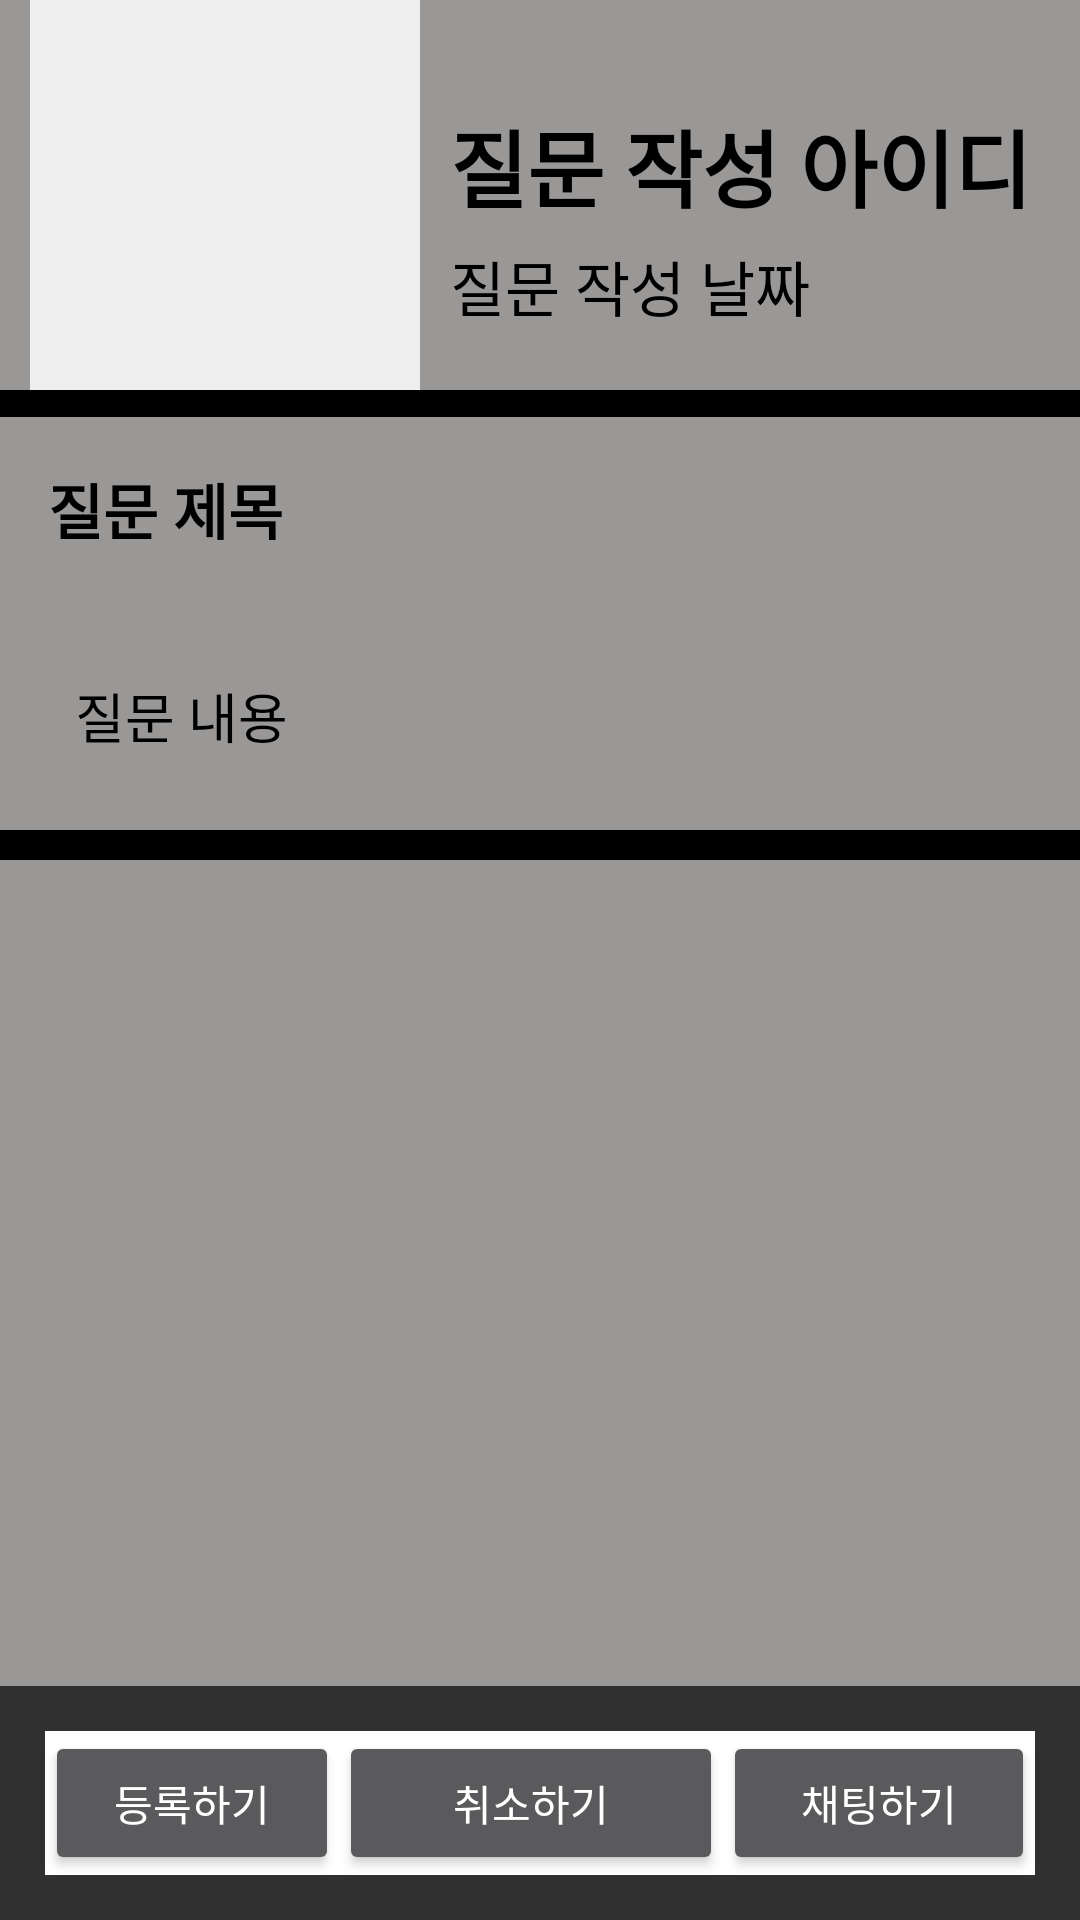

Android layout source for this screen:
<!-- AndroidManifest.xml: application theme Theme.AppCompat.NoActionBar -->
<!-- res/layout/activity_study.xml -->
<?xml version="1.0" encoding="utf-8"?>
<LinearLayout xmlns:android="http://schemas.android.com/apk/res/android"
    android:layout_width="match_parent"
    android:layout_height="match_parent"
    android:orientation="vertical"
    >
    <LinearLayout
        android:layout_width="match_parent"
        android:layout_height="wrap_content"
        android:layout_gravity="center_horizontal"/>


    <ScrollView
        android:layout_width="match_parent"
        android:layout_height="match_parent"
        android:layout_weight="1"
        android:background="#9A9797"
        android:fillViewport="true">

        <LinearLayout
            android:layout_width="match_parent"
            android:layout_height="match_parent"
            android:orientation="vertical">


            <LinearLayout
                android:layout_width="match_parent"
                android:layout_height="wrap_content"
                android:orientation="horizontal">

                <ImageView
                    android:id="@+id/im_project"
                    android:layout_width="130dp"
                    android:layout_height="130dp"
                    android:layout_marginLeft="10dp"
                    android:background="#eeeeee"
                    android:src="@mipmap/ic_launcher" />

                <LinearLayout
                    android:layout_width="match_parent"
                    android:layout_height="match_parent"
                    android:background="#9A9797"
                    android:orientation="vertical">


                    <TextView
                        android:id="@+id/id_tv"
                        android:layout_width="wrap_content"
                        android:layout_height="wrap_content"
                        android:layout_weight="1"
                        android:gravity="bottom"
                        android:paddingLeft="10dp"
                        android:paddingTop="28dp"
                        android:text="질문 작성 아이디"
                        android:textColor="#ff000000"
                        android:textSize="28dp"
                        android:textStyle="bold" />


                    <TextView
                        android:id="@+id/date_tv"
                        android:layout_width="wrap_content"
                        android:layout_height="wrap_content"
                        android:layout_marginBottom="20dp"
                        android:paddingLeft="10dp"
                        android:paddingTop="5dp"
                        android:text="질문 작성 날짜"
                        android:textColor="#ff000000"
                        android:textSize="20dp" />

                </LinearLayout>
            </LinearLayout>


            <View
                android:layout_width="match_parent"
                android:layout_height="9dp"
                android:background="#ff000000" />

            <TextView
                android:id="@+id/title_tv"
                android:layout_width="match_parent"
                android:layout_height="wrap_content"
                android:background="#9A9797"
                android:padding="16dp"
                android:paddingTop="40dp"
                android:text="질문 제목"
                android:textColor="#ff000000"
                android:textSize="20dp"
                android:textStyle="bold" />


            <TextView
                android:id="@+id/content_tv"
                android:layout_width="match_parent"
                android:layout_height="wrap_content"
                android:background="#9A9797"
                android:padding="25dp"
                android:text="질문 내용"
                android:textColor="#ff000000"
                android:textSize="18dp" />

            <View
                android:layout_width="match_parent"
                android:layout_height="10dp"
                android:background="#ff000000" />


            <LinearLayout
                android:id="@+id/register_layout"
                android:layout_width="match_parent"
                android:layout_height="wrap_content"
                android:orientation="vertical"
                android:padding="8dp">

            </LinearLayout>

        </LinearLayout>

    </ScrollView>

    <LinearLayout
        android:layout_width="match_parent"
        android:layout_height="wrap_content"
        android:orientation="horizontal"
        android:layout_margin="15dp"
        android:background="#ffffff">

        <Button
            android:id="@+id/reg_button"
            android:layout_width="186dp"
            android:layout_height="match_parent"
            android:layout_weight="1"
            android:padding="6dp"
            android:text="등록하기" />

        <Button
            android:id="@+id/cancel_button"
            android:layout_width="128dp"
            android:layout_height="match_parent"
            android:padding="6dp"
            android:text="취소하기" />

        <Button
            android:id="@+id/chatroom"
            android:layout_width="192dp"
            android:layout_height="match_parent"
            android:layout_weight="1"
            android:padding="6dp"
            android:text="채팅하기" />

    </LinearLayout>
</LinearLayout>
<!-- resources referenced by this layout -->
<resources>

</resources>
